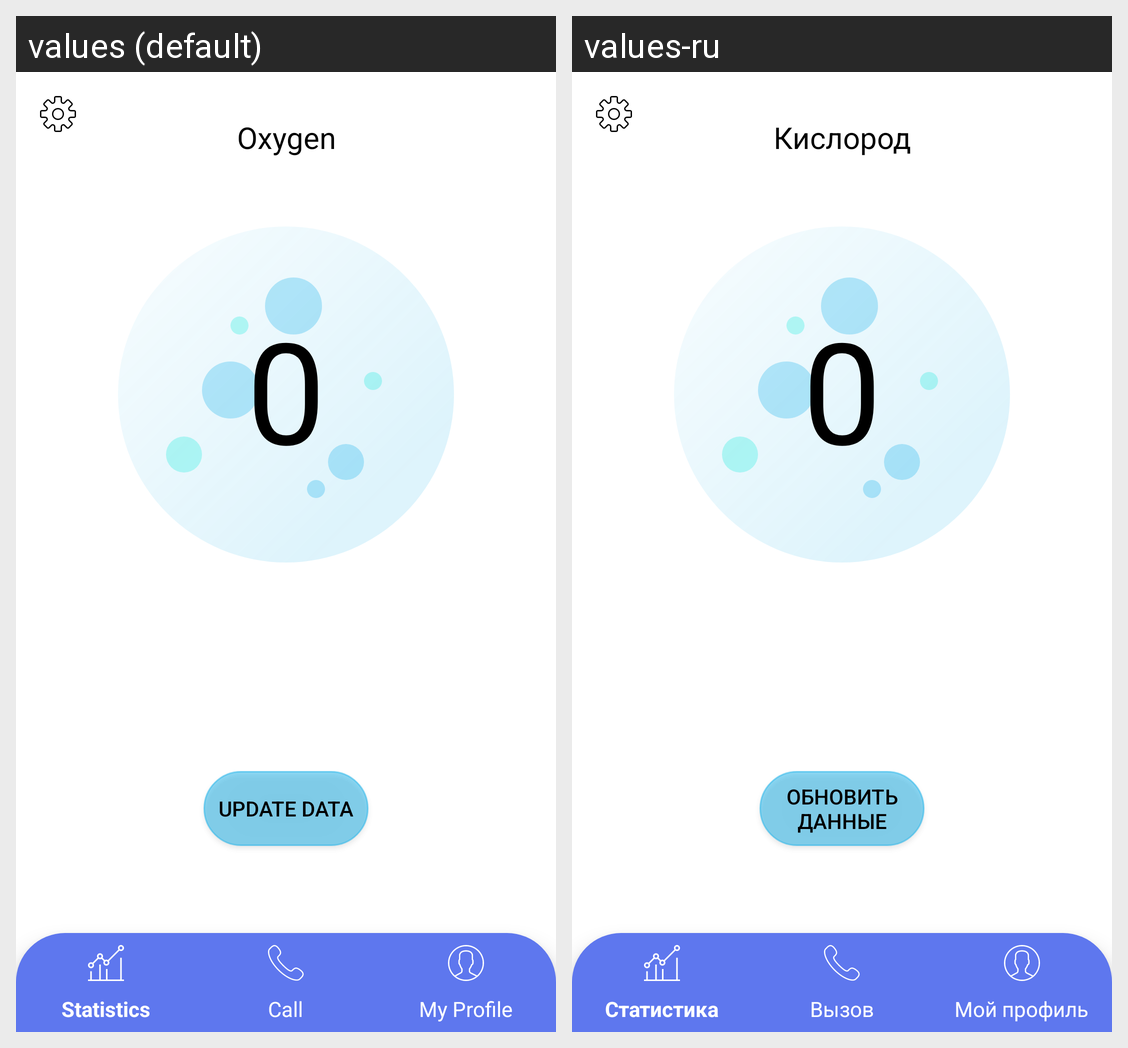

Strings drawn on this Android screen and how each of the app's shown locales translates them:
Android screen res/layout/activity_oxygen.xml rendered under 2 locales, left to right: values (default), values-ru. Device: Nexus 5 (rendered at 1080×1920; each locale shown at half size, 540×960, under a caption strip naming it); theme AppTheme.
Strings drawn on this screen, with the default value and each locale's value (text and hints the layout hard-codes, and strings that could not be matched under every locale, appear in the picture but are not listed):

oxygen
  values: Oxygen
  values-ru: Кислород

updateData
  values: Update Data
  values-ru: Обновить данные
